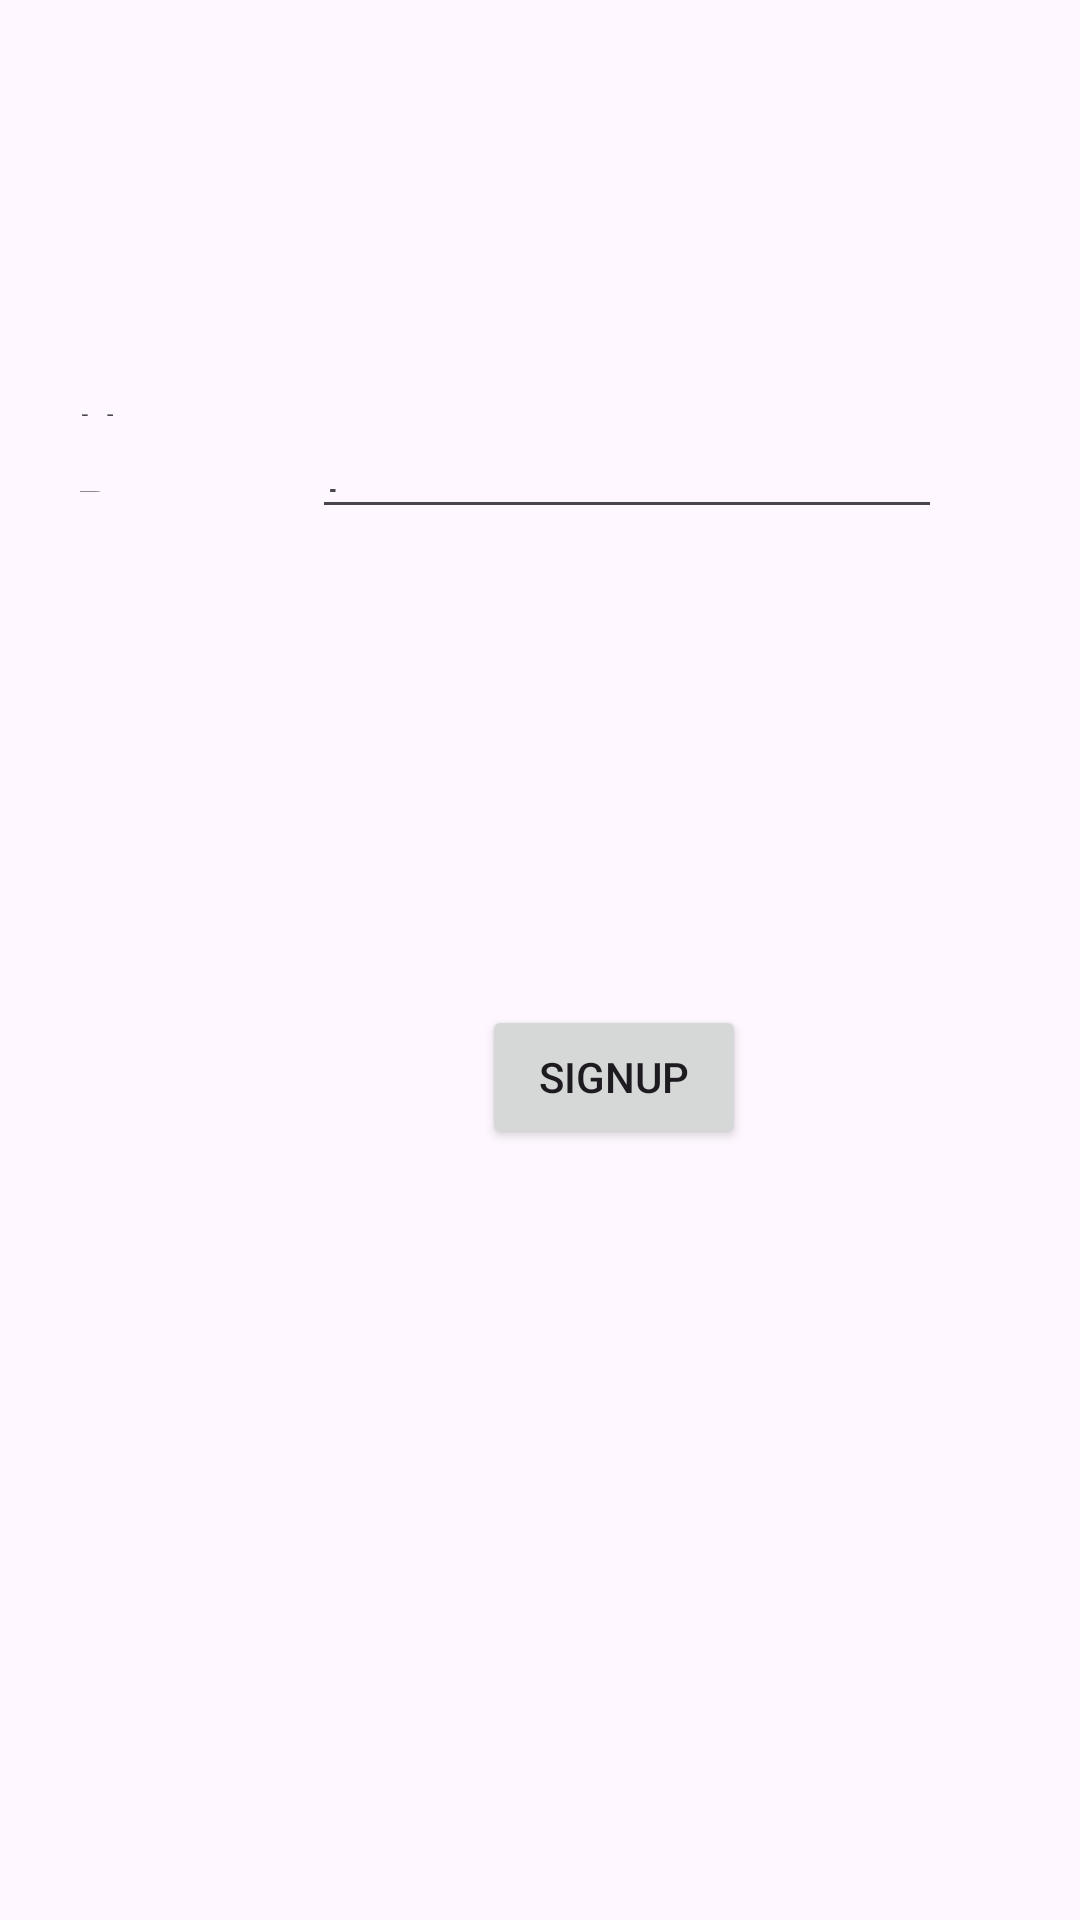

This screen was rendered from an Android layout file. Write that file and the resources it references.
<!-- AndroidManifest.xml: application theme Theme.Itube -->
<!-- res/layout/activity_login.xml -->
<?xml version="1.0" encoding="utf-8"?>
<androidx.constraintlayout.widget.ConstraintLayout xmlns:android="http://schemas.android.com/apk/res/android"
    xmlns:app="http://schemas.android.com/apk/res-auto"
    xmlns:tools="http://schemas.android.com/tools"
    android:id="@+id/main"
    android:layout_width="match_parent"
    android:layout_height="match_parent"
    tools:context=".MainActivity">

    <TextView
        android:id="@+id/passwordTextView"
        android:layout_width="0dp"
        android:layout_height="0dp"
        android:layout_marginStart="25dp"
        android:layout_marginEnd="19dp"
        android:layout_marginBottom="476dp"
        android:text="Password:"
        android:textSize="20sp"
        app:layout_constraintBottom_toBottomOf="parent"
        app:layout_constraintEnd_toEndOf="parent"
        app:layout_constraintEnd_toStartOf="@+id/passwordEditText"
        app:layout_constraintHorizontal_bias="0.083"
        app:layout_constraintStart_toStartOf="parent"
        app:layout_constraintTop_toBottomOf="@+id/usernameTextView"
        app:layout_constraintVertical_bias="0.293" />

    <TextView
        android:id="@+id/usernameTextView"
        android:layout_width="0dp"
        android:layout_height="0dp"
        android:layout_marginStart="26dp"
        android:layout_marginTop="131dp"
        android:layout_marginEnd="18dp"
        android:layout_marginBottom="18dp"
        android:text="Username:"
        android:textSize="20sp"
        app:layout_constraintBottom_toTopOf="@+id/passwordTextView"
        app:layout_constraintEnd_toStartOf="@+id/userNameEditText"
        app:layout_constraintStart_toStartOf="parent"
        app:layout_constraintTop_toTopOf="parent" />

    <EditText
        android:id="@+id/userNameEditText"
        android:layout_width="wrap_content"
        android:layout_height="wrap_content"
        android:layout_marginTop="135dp"
        android:layout_marginEnd="46dp"
        android:layout_marginBottom="27dp"
        android:ems="10"
        android:inputType="text"
        app:layout_constraintBottom_toTopOf="@+id/passwordEditText"
        app:layout_constraintEnd_toEndOf="parent"
        app:layout_constraintStart_toEndOf="@+id/usernameTextView"
        app:layout_constraintTop_toTopOf="parent" />

    <EditText
        android:id="@+id/passwordEditText"
        android:layout_width="0dp"
        android:layout_height="0dp"
        android:layout_marginEnd="47dp"
        android:layout_marginBottom="91dp"
        android:ems="10"
        android:inputType="text"
        app:layout_constraintBottom_toTopOf="@+id/loginButton"
        app:layout_constraintEnd_toEndOf="parent"
        app:layout_constraintStart_toEndOf="@+id/passwordTextView"
        app:layout_constraintTop_toBottomOf="@+id/userNameEditText" />

    <Button
        android:id="@+id/loginButton"
        android:layout_width="104dp"
        android:layout_height="0dp"
        android:layout_marginStart="1dp"
        android:layout_marginBottom="31dp"
        android:text="LOGIN"
        app:layout_constraintBottom_toTopOf="@+id/signupButton"
        app:layout_constraintStart_toEndOf="@+id/passwordTextView"
        app:layout_constraintTop_toBottomOf="@+id/passwordEditText" />

    <Button
        android:id="@+id/signupButton"
        android:layout_width="wrap_content"
        android:layout_height="wrap_content"
        android:layout_marginBottom="257dp"
        android:text="SIGNUP"
        app:layout_constraintBottom_toBottomOf="parent"
        app:layout_constraintStart_toStartOf="@+id/loginButton"
        app:layout_constraintTop_toBottomOf="@+id/loginButton" />

</androidx.constraintlayout.widget.ConstraintLayout>
<!-- resources referenced by this layout -->
<resources>
  <style name="Theme.Itube" parent="Base.Theme.Itube" />
  <style name="Base.Theme.Itube" parent="Theme.Material3.DayNight.NoActionBar">
          
          
      </style>
</resources>
